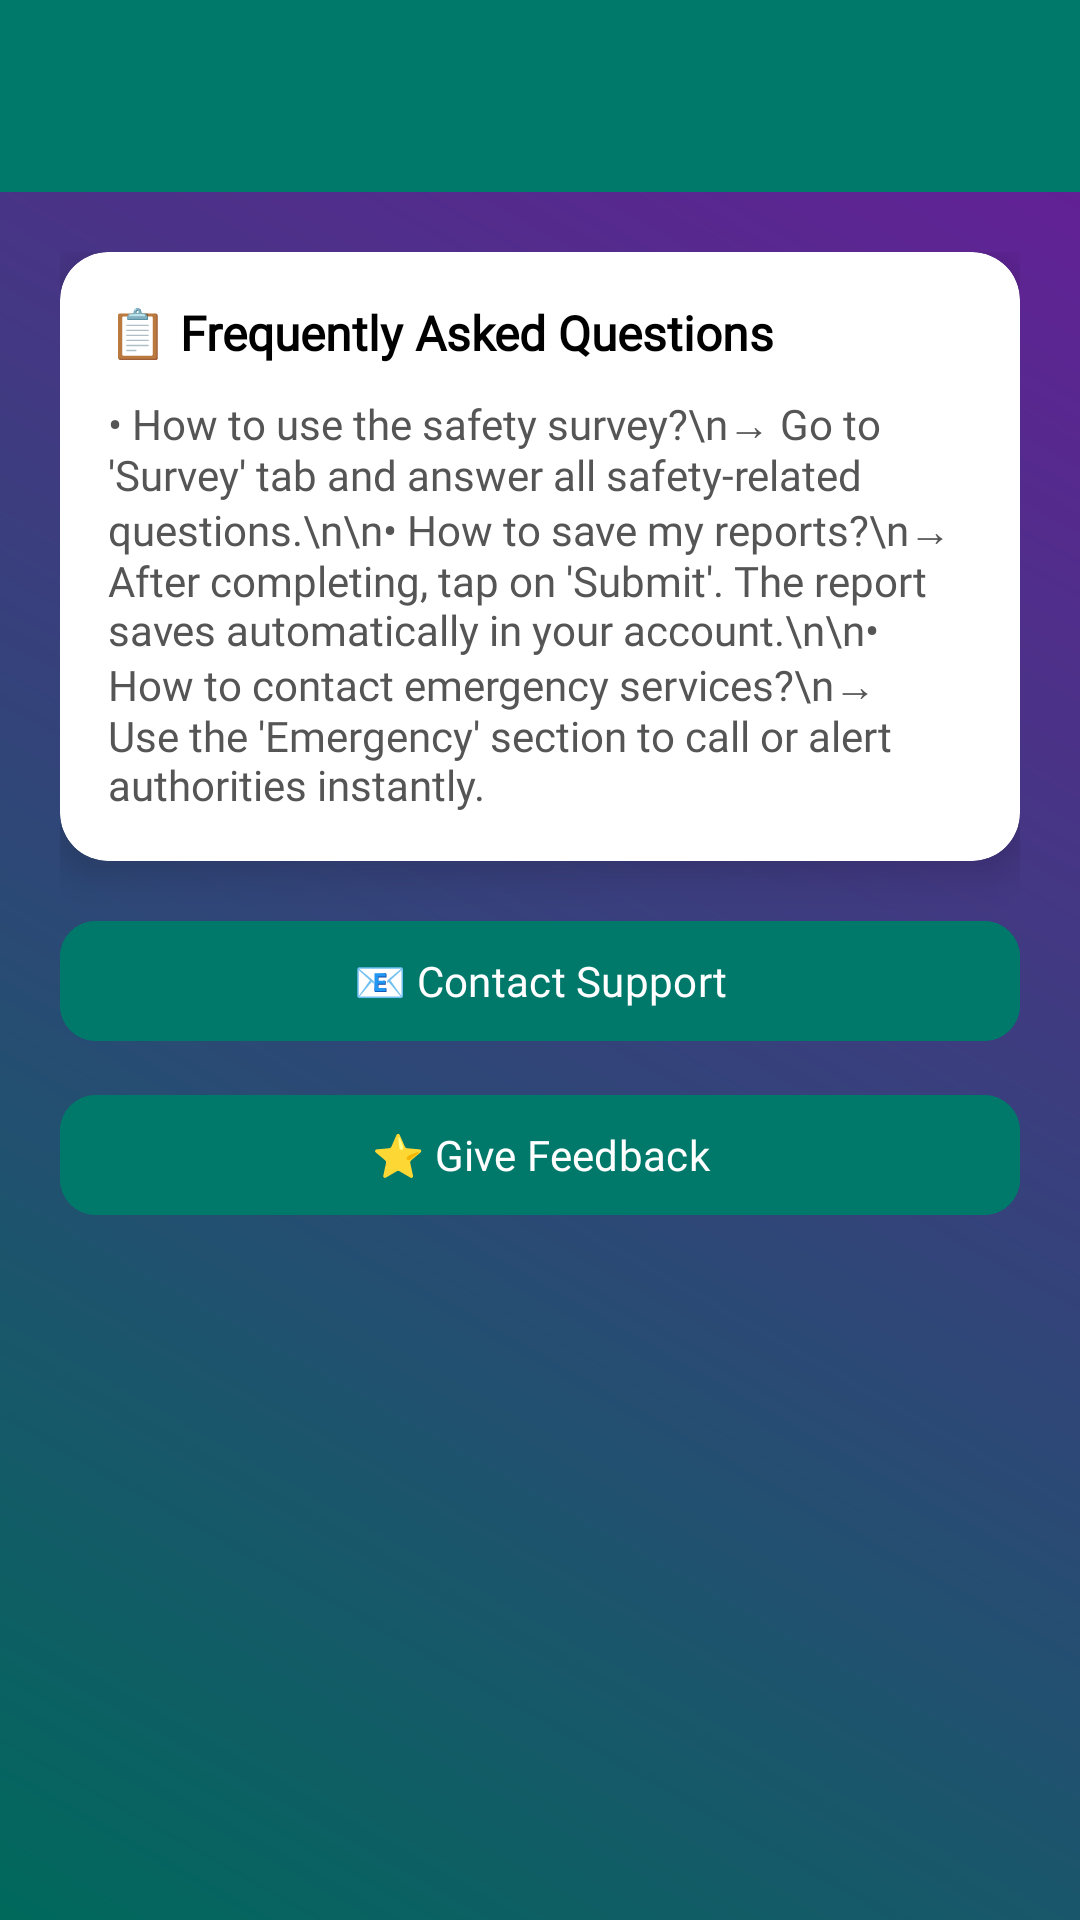

This screen was rendered from an Android layout file. Write that file and the resources it references.
<!-- AndroidManifest.xml: application theme Theme.SecureHomePlus -->
<!-- res/layout/activity_help.xml -->
<?xml version="1.0" encoding="utf-8"?>
<LinearLayout xmlns:android="http://schemas.android.com/apk/res/android"
    xmlns:app="http://schemas.android.com/apk/res-auto"
    android:orientation="vertical"
    android:background="@drawable/bg_survey_gradient"
    android:fitsSystemWindows="true"
    android:layout_width="match_parent"
    android:layout_height="match_parent">

    
    <androidx.appcompat.widget.Toolbar
        android:id="@+id/toolbarHelp"
        android:layout_width="match_parent"
        android:layout_height="wrap_content"
        android:background="@color/teal_700"
        android:title="Help &amp; Support"
        android:titleTextColor="@android:color/white"
        android:padding="10dp" />

    <ScrollView
        android:layout_width="match_parent"
        android:layout_height="match_parent"
        android:padding="20dp">

        <LinearLayout
            android:orientation="vertical"
            android:layout_width="match_parent"
            android:layout_height="wrap_content">

            
            <androidx.cardview.widget.CardView
                android:layout_width="match_parent"
                android:layout_height="wrap_content"
                app:cardCornerRadius="16dp"
                app:cardElevation="8dp"
                android:backgroundTint="@android:color/white"
                android:layout_marginBottom="16dp">

                <LinearLayout
                    android:orientation="vertical"
                    android:padding="16dp"
                    android:layout_width="match_parent"
                    android:layout_height="wrap_content">

                    <TextView
                        android:layout_width="match_parent"
                        android:layout_height="wrap_content"
                        android:text="📋 Frequently Asked Questions"
                        android:textSize="16sp"
                        android:textStyle="bold"
                        android:textColor="@color/black"
                        android:fontFamily="@font/poppins_medium" />

                    <TextView
                        android:layout_width="match_parent"
                        android:layout_height="wrap_content"
                        android:layout_marginTop="10dp"
                        android:text="• How to use the safety survey?\n→ Go to 'Survey' tab and answer all safety-related questions.\n\n• How to save my reports?\n→ After completing, tap on 'Submit'. The report saves automatically in your account.\n\n• How to contact emergency services?\n→ Use the 'Emergency' section to call or alert authorities instantly."
                        android:textSize="14sp"
                        android:textColor="#555555"
                        android:fontFamily="@font/poppins_regular" />
                </LinearLayout>
            </androidx.cardview.widget.CardView>

            
            <com.google.android.material.button.MaterialButton
                android:id="@+id/btnContact"
                android:layout_width="match_parent"
                android:layout_height="wrap_content"
                android:text="📧 Contact Support"
                android:textAllCaps="false"
                android:textColor="@android:color/white"
                android:backgroundTint="@color/teal_700"
                app:cornerRadius="12dp"
                android:paddingVertical="10dp"
                android:fontFamily="@font/poppins_medium" />

            <com.google.android.material.button.MaterialButton
                android:id="@+id/btnFeedback"
                android:layout_width="match_parent"
                android:layout_height="wrap_content"
                android:text="⭐ Give Feedback"
                android:textAllCaps="false"
                android:textColor="@android:color/white"
                android:backgroundTint="@color/teal_700"
                android:layout_marginTop="10dp"
                app:cornerRadius="12dp"
                android:paddingVertical="10dp"
                android:fontFamily="@font/poppins_medium" />
        </LinearLayout>
    </ScrollView>
</LinearLayout>
<!-- resources referenced by this layout -->
<resources>
  <color name="black">#FF000000</color>
  <color name="teal_700">#00796B</color>
  <!-- drawable bg_survey_gradient (drawable) -->
  <?xml version="1.0" encoding="utf-8"?>
  <shape xmlns:android="http://schemas.android.com/apk/res/android">
      <gradient xmlns:android="http://schemas.android.com/apk/res/android"
          android:angle="45"
          android:startColor="#00695C"
          android:endColor="#6A1B9A"
          android:type="linear" />
  
  </shape>
  <style name="Theme.SecureHomePlus" parent="Base.Theme.SecureHomePlus" />
  <style name="Base.Theme.SecureHomePlus" parent="Theme.Material3.DayNight.NoActionBar">
          
          
      </style>
</resources>
